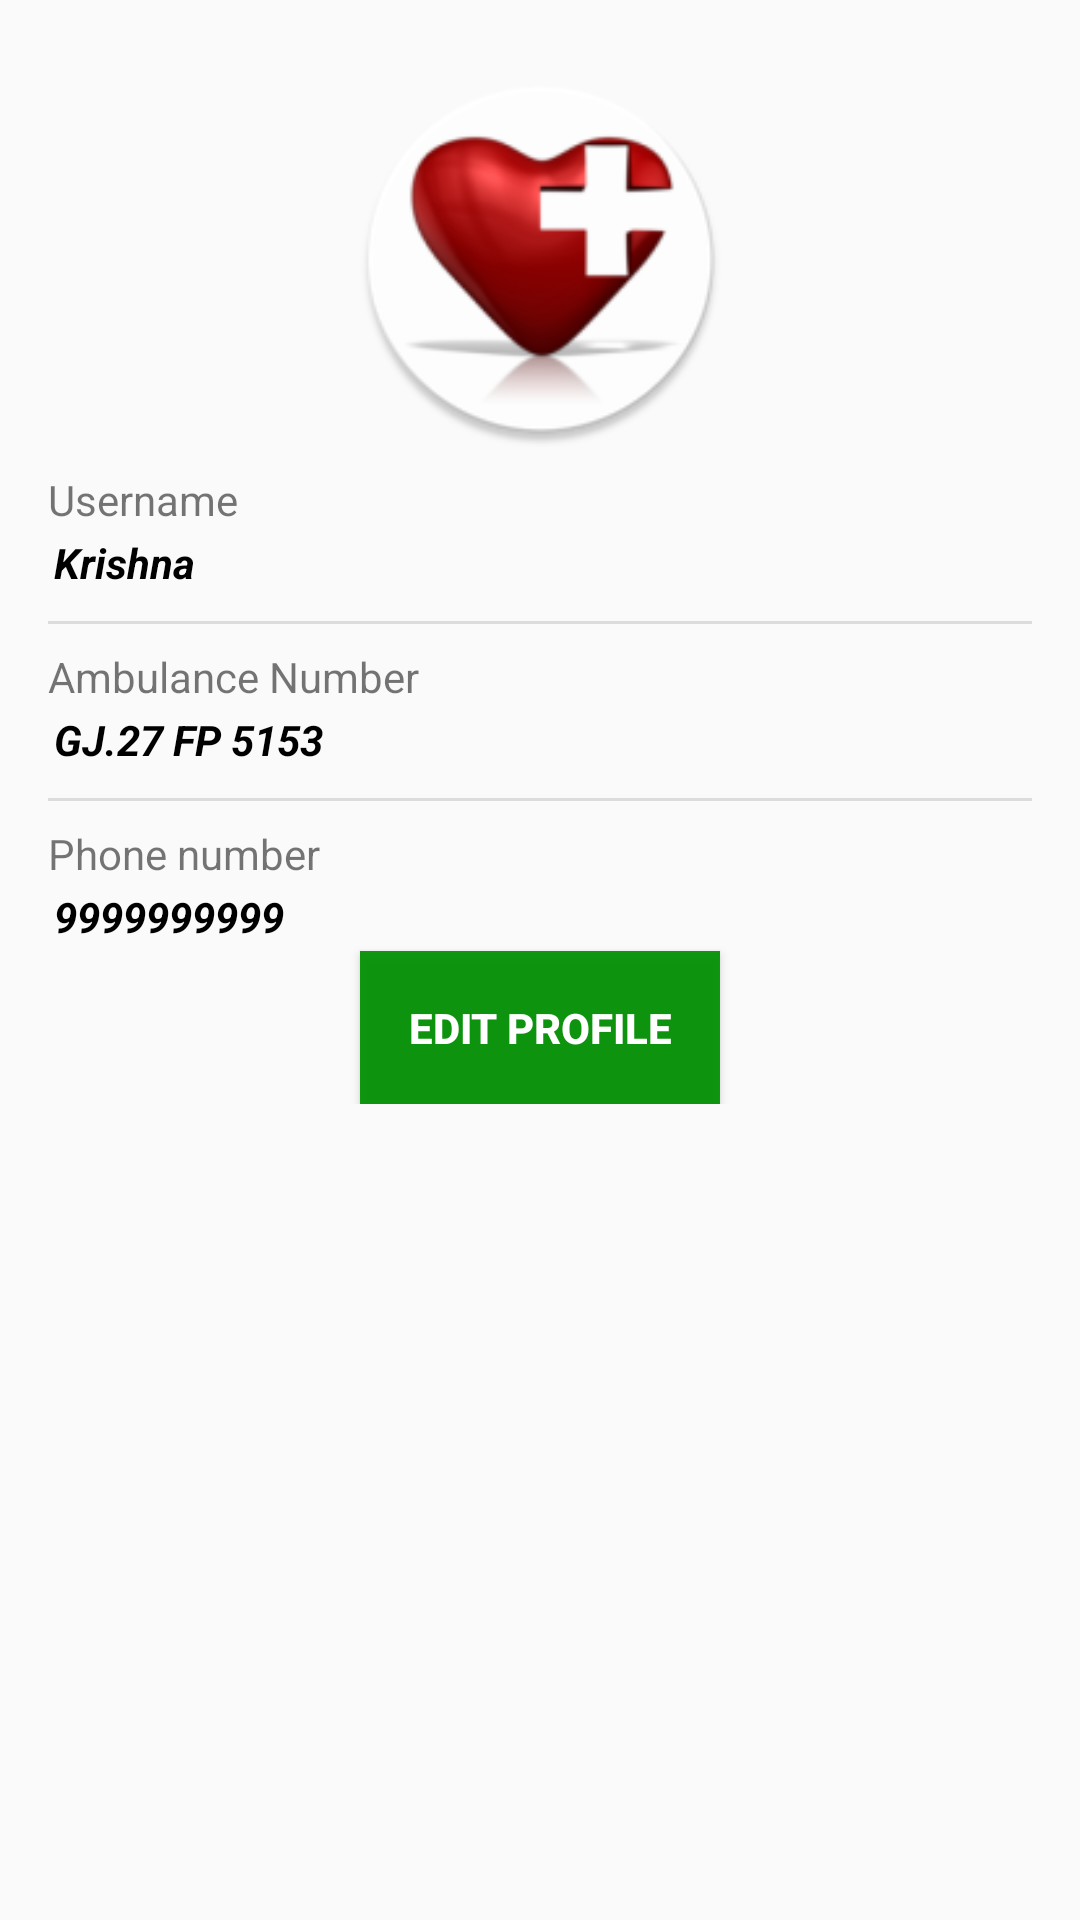

Android layout source for this screen:
<!-- AndroidManifest.xml: application theme AppTheme -->
<!-- res/layout/activity_view__profile.xml -->
<?xml version="1.0" encoding="utf-8"?>
<ScrollView xmlns:app="http://schemas.android.com/apk/res-auto"
    xmlns:tools="http://schemas.android.com/tools"
    android:layout_width="match_parent"
    android:layout_height="wrap_content"
    xmlns:android="http://schemas.android.com/apk/res/android" >

<android.support.constraint.ConstraintLayout
    android:layout_width="match_parent"
    android:layout_height="match_parent"
    android:layout_margin="16dp"
    tools:context=".View_Profile">

    <ImageView
        android:id="@+id/profilepic"
        android:layout_width="125dp"
        android:layout_height="125dp"
        android:layout_marginTop="8dp"
        app:layout_constraintEnd_toEndOf="parent"
        app:layout_constraintStart_toStartOf="parent"
        app:layout_constraintTop_toTopOf="parent"
        app:srcCompat="@mipmap/ic_launcher_round" />

    <TextView
        android:id="@+id/puser_lbl"
        android:layout_width="wrap_content"
        android:layout_height="wrap_content"
        android:layout_marginTop="8dp"
        android:text="Username"
        app:layout_constraintStart_toStartOf="parent"
        app:layout_constraintTop_toBottomOf="@+id/profilepic" />

    <TextView
        android:id="@+id/puser"
        android:layout_width="wrap_content"
        android:layout_height="wrap_content"
        android:padding="2dp"
        android:text="Krishna"
        android:textColor="#000"
        android:textStyle="bold|italic"
        app:layout_constraintStart_toStartOf="parent"
        app:layout_constraintTop_toBottomOf="@+id/puser_lbl" />

    <View
        android:id="@+id/divider2"
        android:layout_width="match_parent"
        android:layout_height="1dp"
        android:layout_marginTop="8dp"
        android:background="?android:attr/listDivider"
        android:visibility="visible"
        app:layout_constraintTop_toBottomOf="@+id/puser" />

    <TextView
        android:id="@+id/pamb_num_lbl"
        android:layout_width="wrap_content"
        android:layout_height="wrap_content"
        android:layout_marginTop="8dp"
        android:text="Ambulance Number"
        app:layout_constraintStart_toStartOf="parent"
        app:layout_constraintTop_toBottomOf="@+id/divider2" />

    <TextView
        android:id="@+id/pambno"
        android:layout_width="wrap_content"
        android:layout_height="wrap_content"
        android:padding="2dp"
        android:text="GJ.27 FP 5153"
        android:textColor="#000"
        android:textStyle="bold|italic"
        app:layout_constraintStart_toStartOf="parent"
        app:layout_constraintTop_toBottomOf="@+id/pamb_num_lbl" />

    <View
        android:id="@+id/divider4"
        android:layout_width="match_parent"
        android:layout_height="1dp"
        android:layout_marginTop="8dp"
        android:background="?android:attr/listDivider"
        android:visibility="visible"
        app:layout_constraintTop_toBottomOf="@+id/pambno" />

    <TextView
        android:id="@+id/psecqus_lbl"
        android:layout_width="wrap_content"
        android:layout_height="wrap_content"
        android:layout_marginTop="8dp"
        android:text="Phone number"
        app:layout_constraintStart_toStartOf="parent"
        app:layout_constraintTop_toBottomOf="@+id/divider4" />

    <TextView
        android:id="@+id/pro_number"
        android:layout_width="wrap_content"
        android:layout_height="wrap_content"
        android:padding="2dp"
        android:text="9999999999"
        android:textColor="#000"
        android:textStyle="bold|italic"
        app:layout_constraintStart_toStartOf="parent"
        app:layout_constraintTop_toBottomOf="@+id/psecqus_lbl" />

    <Button
        android:id="@+id/editprobtn"
        android:layout_width="wrap_content"
        android:layout_height="wrap_content"
        android:background="#ee009000"
        android:padding="16dp"
        android:text="Edit Profile"
        android:textColor="@android:color/white"
        android:textStyle="bold"
        app:layout_constraintTop_toBottomOf="@+id/pro_number"
        app:layout_constraintBottom_toBottomOf="parent"
        app:layout_constraintEnd_toEndOf="parent"
        app:layout_constraintStart_toStartOf="parent" />

</android.support.constraint.ConstraintLayout>
</ScrollView>
<!-- resources referenced by this layout -->
<resources>
  <!-- mipmap ic_launcher_round: png bitmap (mipmap-hdpi, 6304 bytes) -->
  <style name="AppTheme" parent="Theme.AppCompat.Light.DarkActionBar">
          
          <item name="colorPrimary">@color/greentitle</item>
          <item name="colorPrimaryDark">@color/greendarktitle</item>
          <item name="colorAccent">@color/greenlight</item>
      </style>
  <color name="greentitle">#009000</color>
  <color name="greendarktitle">#005000</color>
  <color name="greenlight">#00b000</color>
</resources>
